The GitHub repository YoanBosko/TUBESAI contains a labelled image folder "image_machine_learning" with 4 categories: manusia AI, human real photo, pemandangan AI, landscape real photo. Examples follow, each with its label.

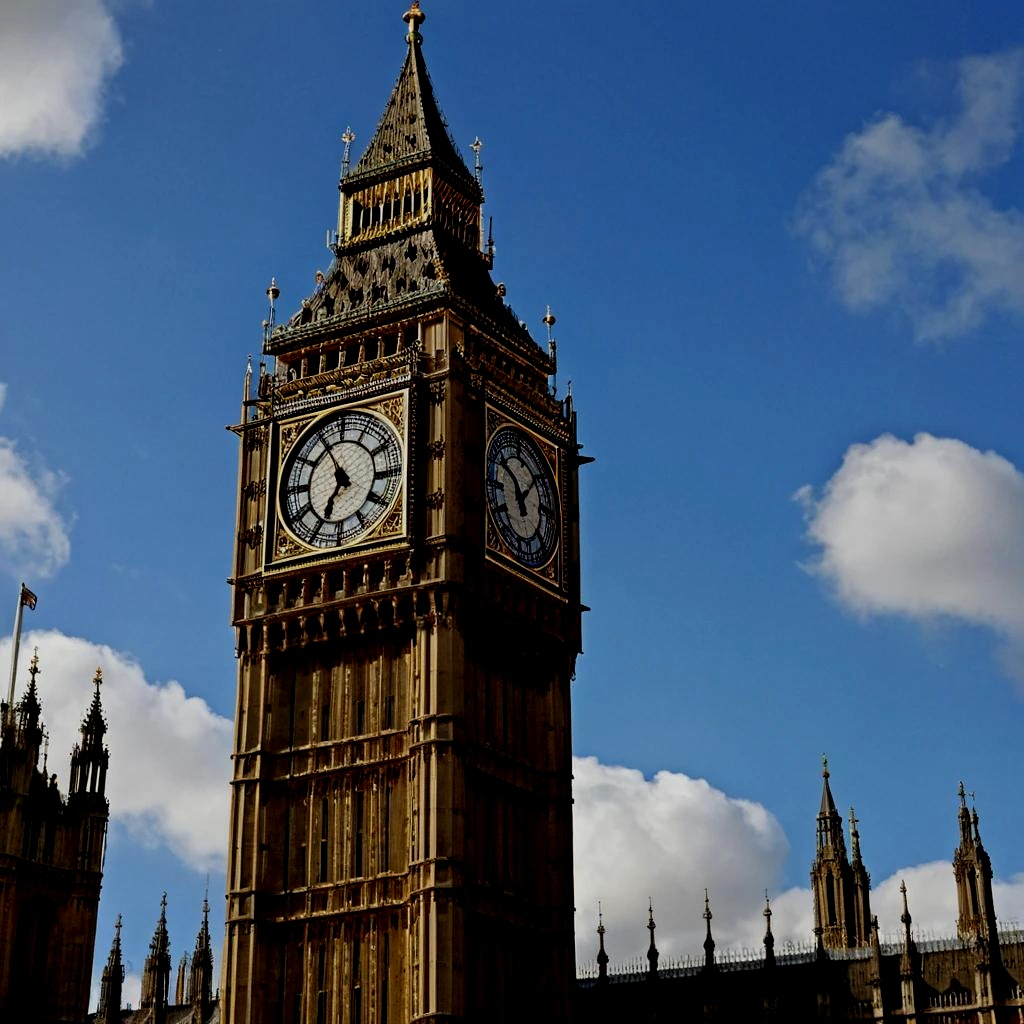
Label: pemandangan AI

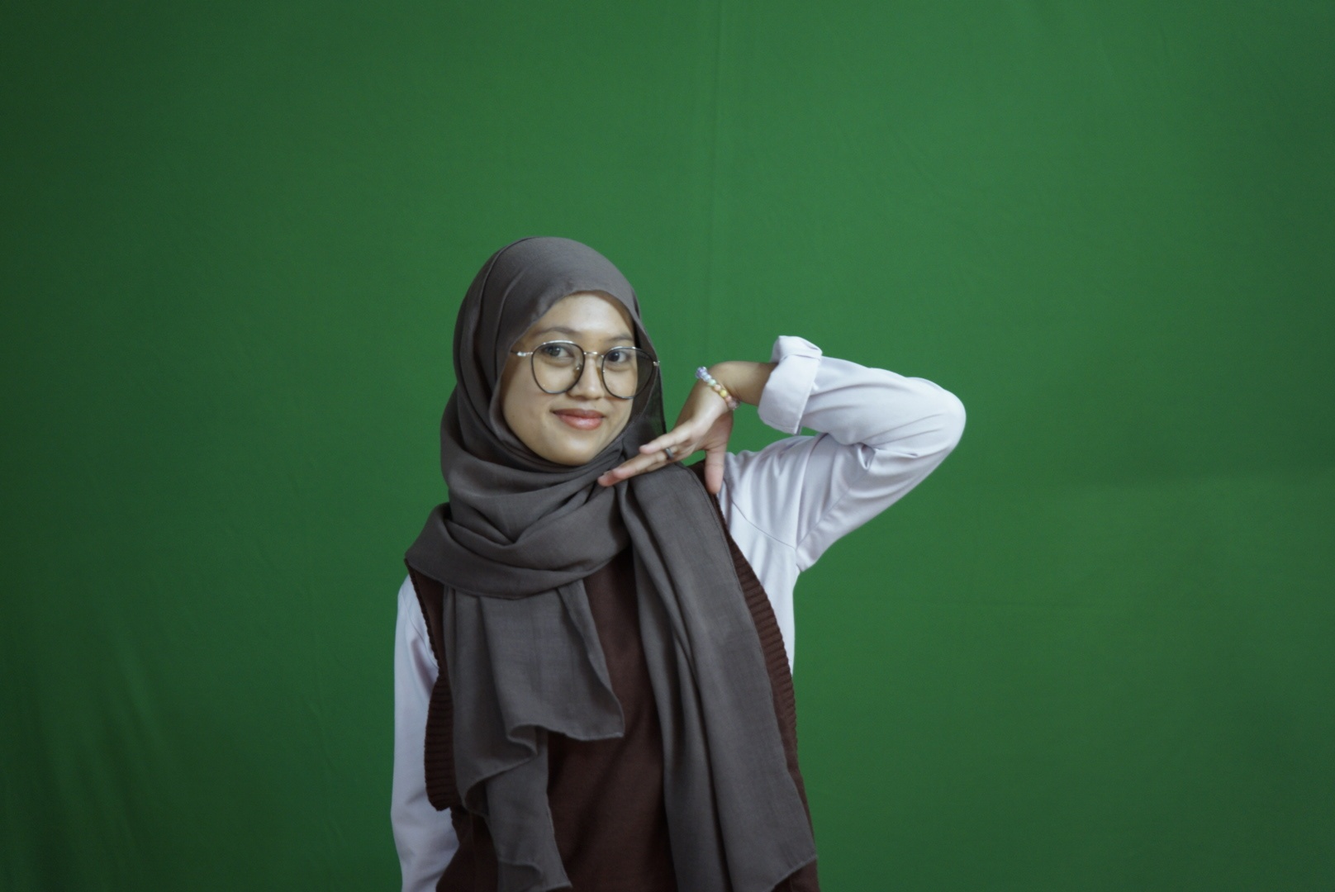
Label: human real photo

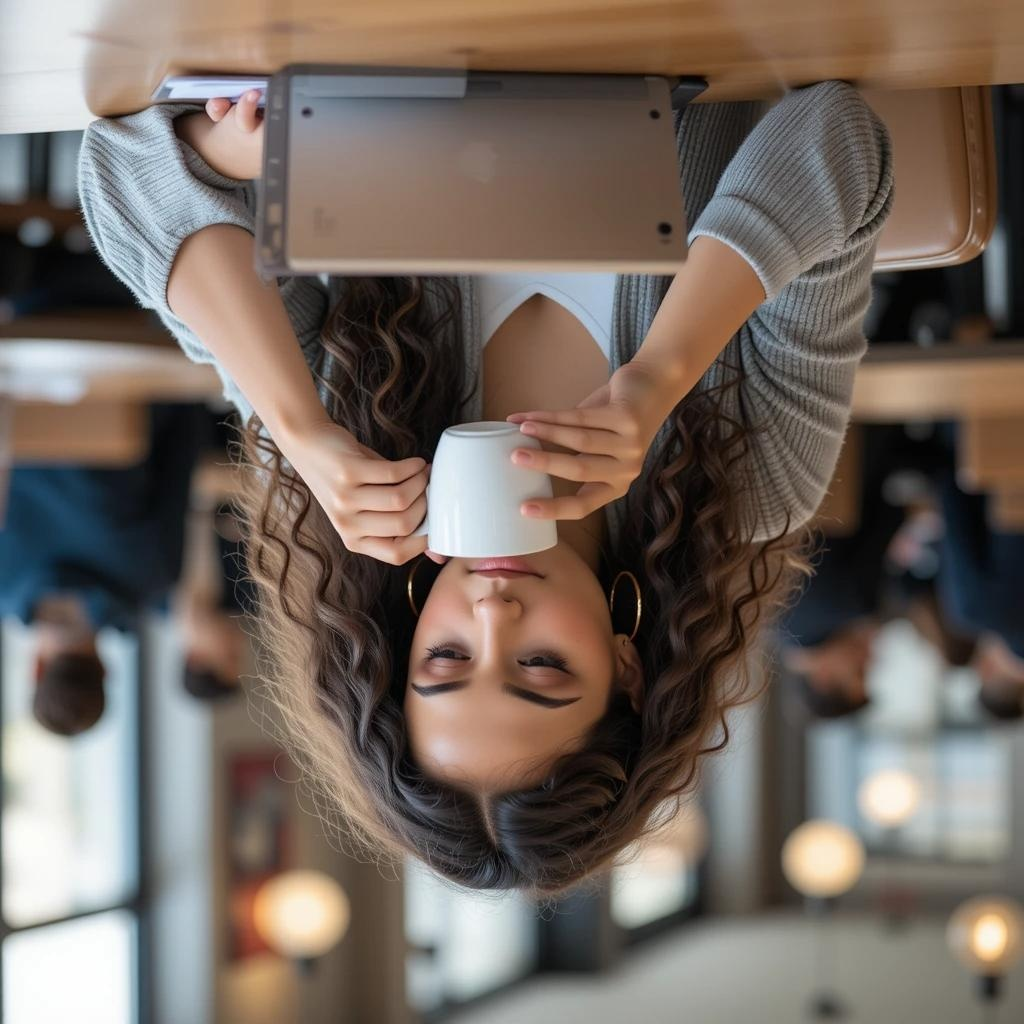
Label: manusia AI

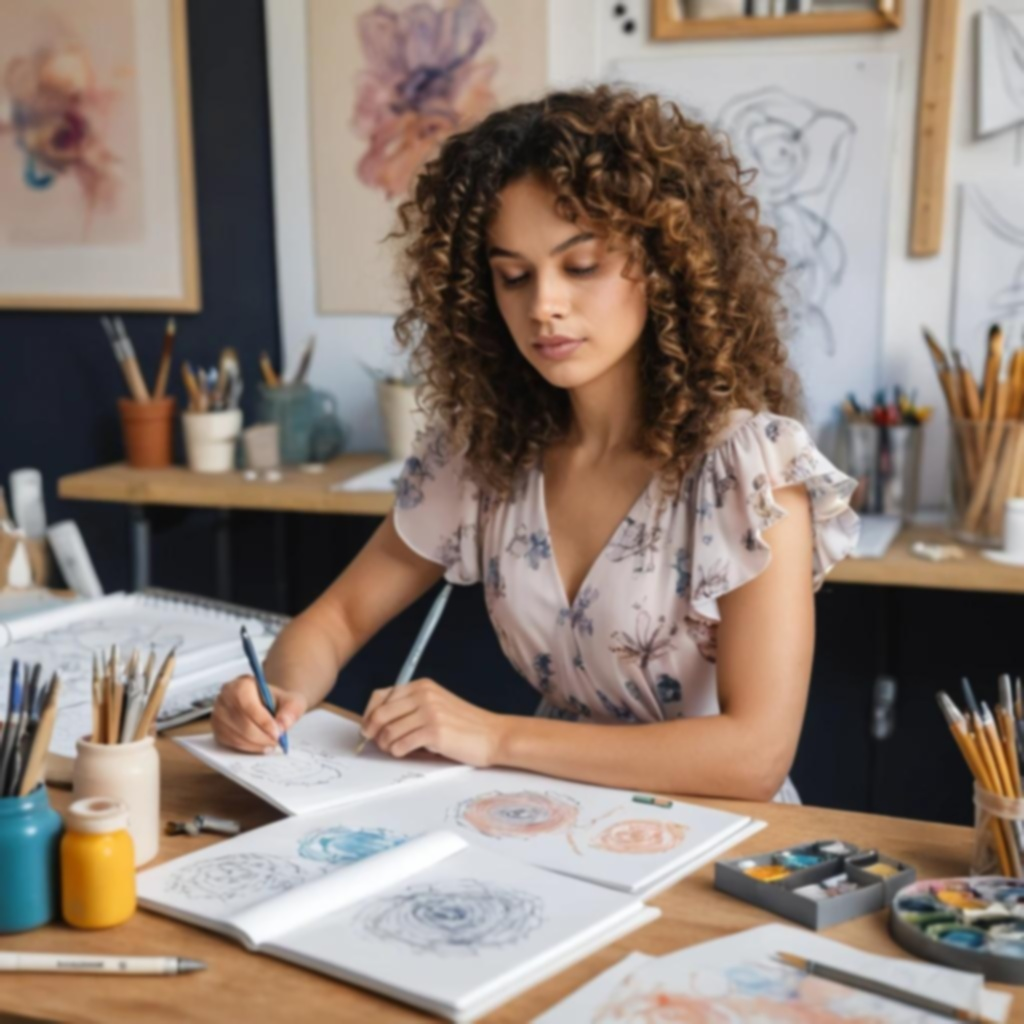
Label: manusia AI

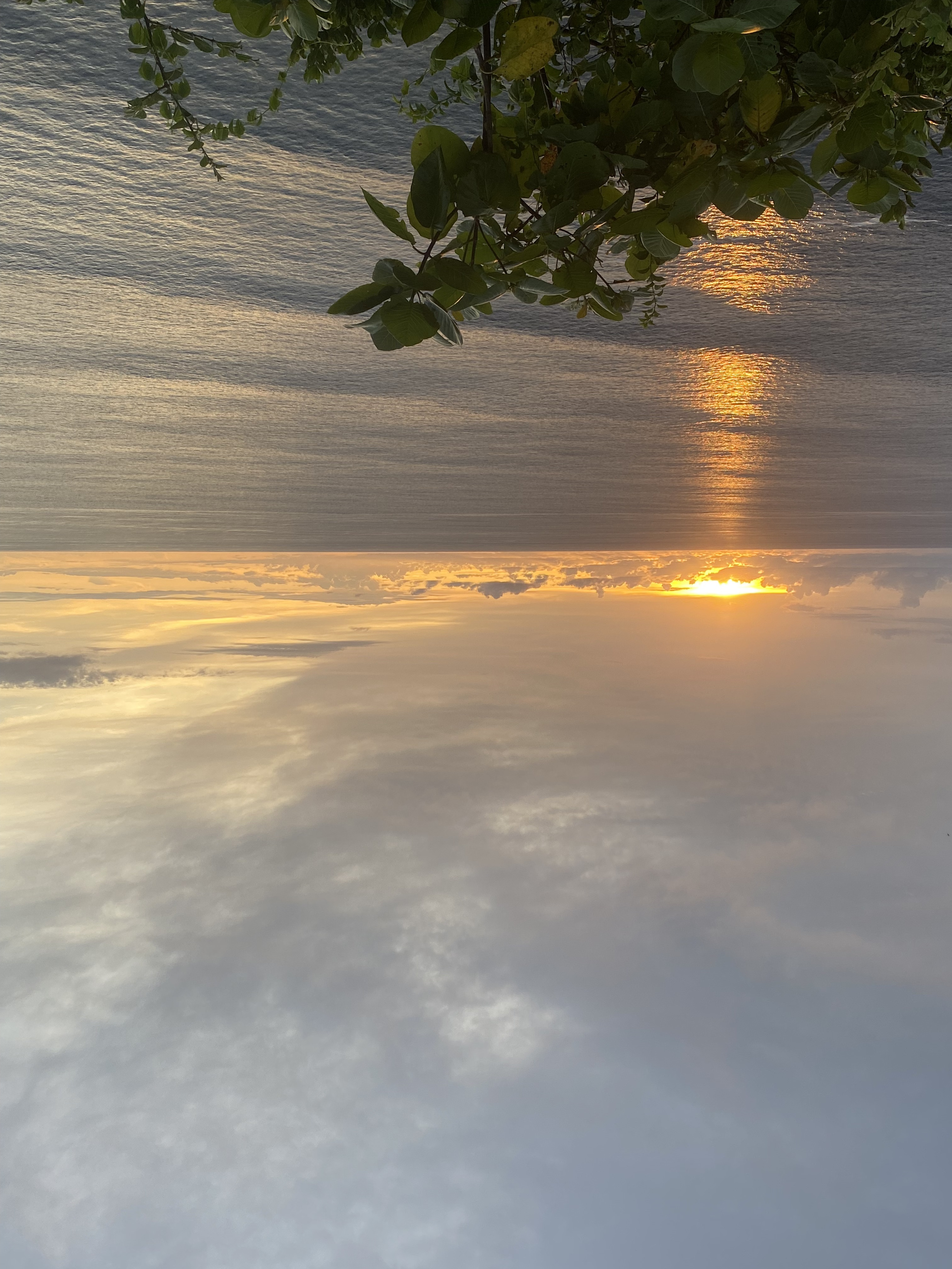
Label: landscape real photo

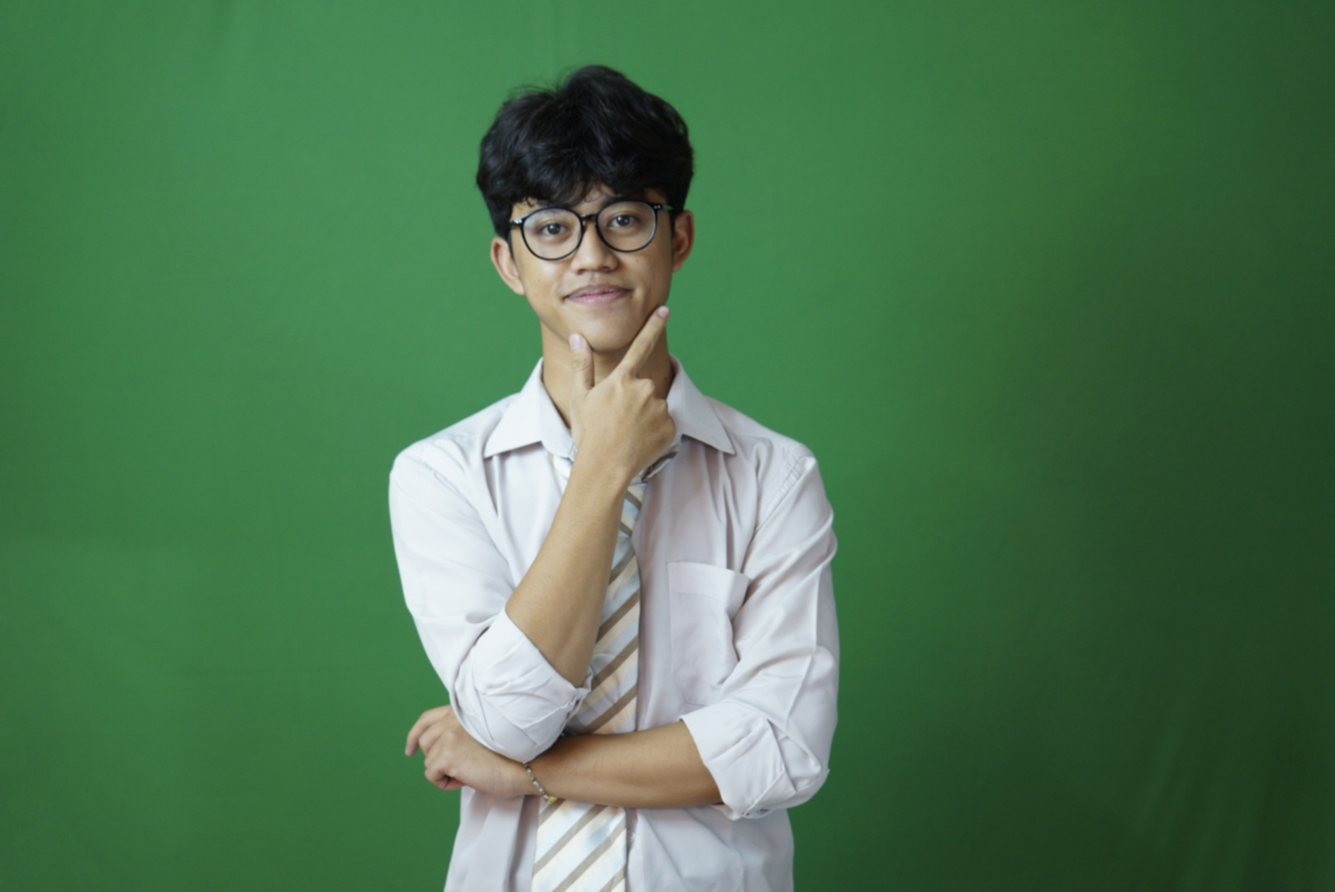
Label: human real photo
